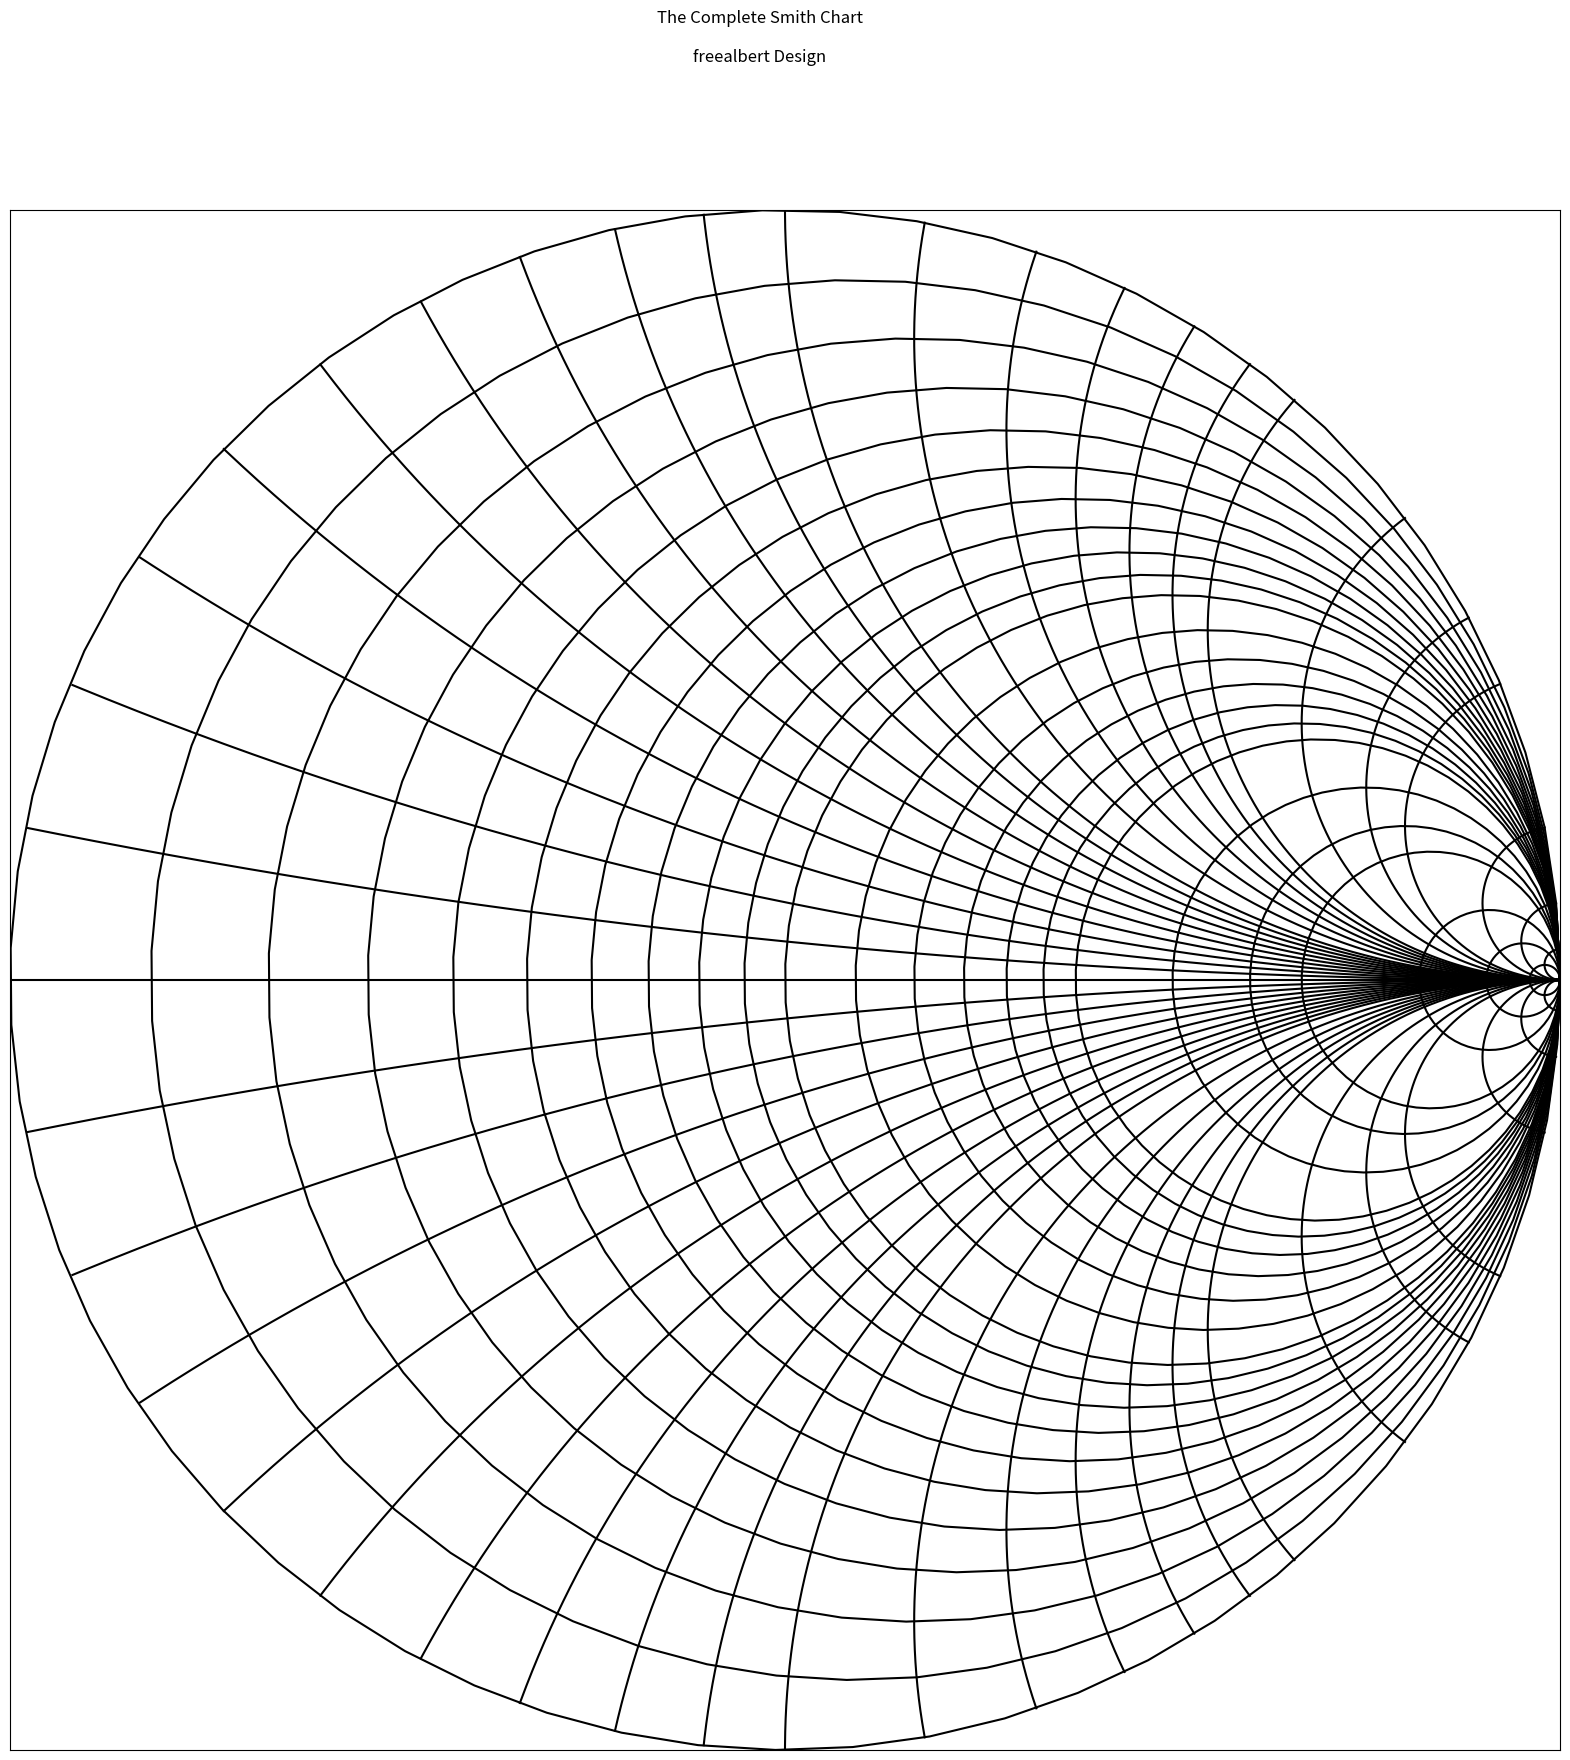

Here is the Python script that generated this plot:
# -*- coding:utf-8 -*-

import matplotlib.pylab as pl
import numpy as np

def plot_circle(ax,x,y,r):
    dtheta = 0.1
    theta = np.arange(0,2*np.pi+dtheta,dtheta)
    ax.plot(x+r*np.cos(theta),y+r*np.sin(theta),'k')

def get_up_y_boundary(x):
    if x>=1:
        x = 1.0
    up_y_boundary = np.sqrt(1-x**2)
    return up_y_boundary

def get_down_y_boundary(x):
    if x>=1:
        x = 1.0
    down_y_boundary = -np.sqrt(1-x**2)
    return down_y_boundary
           
if __name__ == "__main__":
    fig = pl.figure(figsize=(20,20))
    ax_1 = fig.add_subplot(111)
    ax_1.set_xlim(left=-1,right=1)
    ax_1.set_ylim(bottom=-1,top=1)
    ax_1.set_xticks([])
    ax_1.set_yticks([])
    # resistor circle
    r_L_list = np.hstack((np.arange(0,1.1,0.1),np.arange(1.2,2.2,0.2),np.asarray([3.0,4.0,5.0,10,20,50])))
    r_center_x_list = r_L_list/(1+r_L_list)
    r_center_y_list = np.asarray([0]*len(r_L_list))
    r_r_list = 1/(1+r_L_list)
    for i in range(len(r_L_list)):
        plot_circle(ax_1,r_center_x_list[i],r_center_y_list[i],r_r_list[i])

    # adtive impedence circle
    x_L_list = np.hstack((np.arange(0.1,1.1,0.1),np.arange(1.2,2.2,0.2),np.asarray([3.0,4.0,5.0,10,20,50])))
    for x_L in x_L_list:
        x_center_x = 1
        x_center_y = 1/x_L
        x_r = 1/x_L
        dtheta = -0.001
        theta = np.arange(-np.pi/2,-np.pi/2-2*np.pi+dtheta,dtheta)
        x_x = []
        x_y = []
        for i in theta:
            current_x = 1+x_r*np.cos(i)
            current_y = 1/x_L+x_r*np.sin(i)
            up_y_boundary = get_up_y_boundary(current_x)
            if current_y <= up_y_boundary:
                x_x += [current_x]
                x_y += [current_y]
            else:
                break
        ax_1.plot(x_x,x_y,'k')

    # minus impedence circle
    x_L_list = np.hstack((np.arange(0.1,1.1,0.1),np.arange(1.2,2.2,0.2),np.asarray([3.0,4.0,5.0,10,20,50])))
    for x_L in x_L_list:
        x_center_x = 1
        x_center_y = -1/x_L
        x_r = 1/x_L
        dtheta = 0.001
        theta = np.arange(np.pi/2,np.pi/2+2*np.pi+dtheta,dtheta)
        x_x = []
        x_y = []
        for i in theta:
            current_x = 1+x_r*np.cos(i)
            current_y = -1/x_L+x_r*np.sin(i)
            down_y_boundary = get_down_y_boundary(current_x)
            if current_y >= down_y_boundary:
                x_x += [current_x]
                x_y += [current_y]
            else:
                break
        ax_1.plot(x_x,x_y,'k')
    x = np.arange(-1,1+0.001,0.001)
    y = np.asarray([0]*len(x))
    ax_1.plot(x,y,'k')
    
    fig.suptitle('The Complete Smith Chart\n\nfreealbert Design')
    fig.savefig('sc.jpg')




